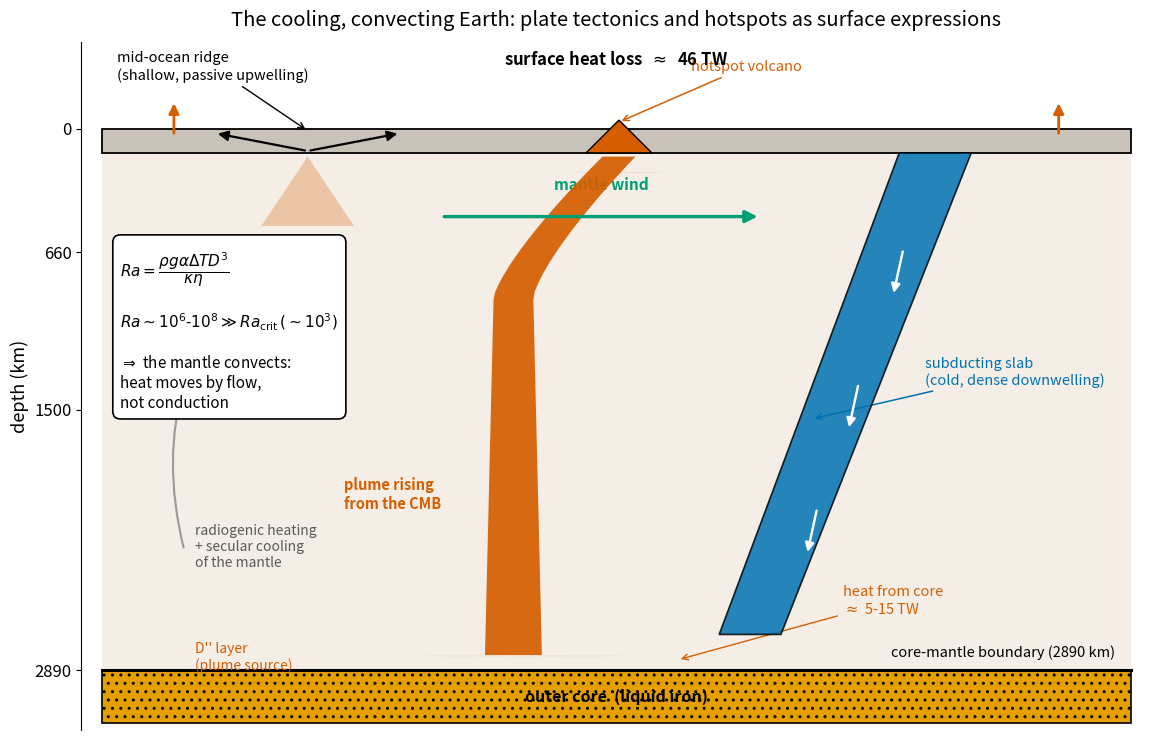

The matplotlib source for this figure: (Note: this script raises an exception after producing the figure.)
"""
fig_mantle_convection_engine.py

Scientific content: A schematic cross-section of the cooling, convecting mantle,
from the surface to the core-mantle boundary (CMB). It ties together the
whole-Earth thermal budget and the surface expressions of mantle convection:
  - a mid-ocean ridge (shallow, passive divergent upwelling),
  - a subducting slab (cold, dense downwelling) sinking toward the lower mantle,
  - a narrow, hot mantle plume rising from the CMB thermal boundary layer to a
    hotspot at the surface, DEFLECTED near the top by large-scale horizontal
    mantle flow ("mantle wind") -- so hotspots are not perfectly fixed,
  - the global heat budget (surface heat loss, radiogenic heating, core heat),
  - the Rayleigh-number criterion that the mantle convects rather than conducts.
Carries no data; original schematic.

Concepts follow standard geodynamics (Turcotte & Schubert, 2014, Geodynamics
3rd ed., Ch. 4-6) and the plume review of Koppers et al. (2021), Nat. Rev.
Earth Environ. 2, 382-401 (deep CMB origin, deflection by mantle flow).
Heat-budget value ~46 TW after Davies & Davies (2010), Solid Earth 1, 5-24.

Output: assets/figures/fig_mantle_convection_engine.png
License: CC-BY 4.0 (this script)
"""
import numpy as np
import matplotlib.pyplot as plt
import matplotlib as mpl
from matplotlib.patches import Polygon, FancyArrowPatch, Rectangle, Circle

mpl.rcParams.update({
    "font.size": 13,
    "axes.titlesize": 15,
    "axes.labelsize": 13,
    "xtick.labelsize": 12,
    "ytick.labelsize": 12,
    "legend.fontsize": 11,
    "figure.dpi": 150,
    "savefig.dpi": 300,
})

HOT   = "#D55E00"   # vermilion: hot upwelling / plume / D''
COLD  = "#0072B2"   # blue: cold downwelling / slab
CORE  = "#E69F00"   # orange: outer core
MANT  = "#F4EEE7"   # light mantle background
WIND  = "#009E73"   # green: mantle-wind flow
BLACK = "#000000"

CMB = 2890.0        # km

fig, ax = plt.subplots(figsize=(11.8, 7.6))

# Mantle background and core ---------------------------------------------
ax.add_patch(Rectangle((0, 0), 10, CMB, facecolor=MANT, edgecolor="none",
                        zorder=0))
ax.add_patch(Rectangle((0, CMB), 10, 280, facecolor=CORE, edgecolor=BLACK,
                        lw=1.2, hatch="..", zorder=1))
ax.text(5.0, CMB + 140, "outer core  (liquid iron)", ha="center", va="center",
        fontsize=11.5, color=BLACK, weight="bold")
ax.plot([0, 10], [CMB, CMB], color=BLACK, lw=2.2, zorder=3)
ax.text(9.85, CMB - 95, "core-mantle boundary (2890 km)", ha="right",
        va="center", fontsize=10.5, color=BLACK)
# D'' hot boundary layer (plume source)
for cx in (3.5, 4.1, 4.7):
    ax.add_patch(Circle((cx, CMB - 75), 0.42, facecolor=HOT, alpha=0.55,
                        edgecolor="none", zorder=2))
ax.text(0.9, CMB - 70, "D'' layer\n(plume source)", ha="left", va="center",
        fontsize=10, color=HOT, style="italic")

# Lithosphere band --------------------------------------------------------
ax.add_patch(Rectangle((0, 0), 10, 130, facecolor="#C9C2B8",
                        edgecolor=BLACK, lw=1.3, zorder=3))

# Mid-ocean ridge (passive shallow upwelling) -----------------------------
xr = 2.0
ax.add_patch(FancyArrowPatch((xr, 120), (xr - 0.9, 25), arrowstyle="-|>",
             mutation_scale=15, color=BLACK, lw=1.6, zorder=6))
ax.add_patch(FancyArrowPatch((xr, 120), (xr + 0.9, 25), arrowstyle="-|>",
             mutation_scale=15, color=BLACK, lw=1.6, zorder=6))
ax.add_patch(Polygon([(xr - 0.45, 520), (xr + 0.45, 520), (xr, 150)],
                     closed=True, facecolor=HOT, alpha=0.28,
                     edgecolor="none", zorder=2))
ax.annotate("mid-ocean ridge\n(shallow, passive upwelling)",
            xy=(xr, 12), xytext=(0.15, -330),
            fontsize=10.5, ha="left", va="center",
            arrowprops=dict(arrowstyle="->", color=BLACK, lw=1.0))

# Subducting slab (cold downwelling) -------------------------------------
xs = 7.9
ax.add_patch(Polygon([(xs + 0.55, 130), (xs - 0.15, 130),
                      (6.0, 2700), (6.6, 2700)],
                     closed=True, facecolor=COLD, edgecolor=BLACK, lw=1.2,
                     alpha=0.85, zorder=4))
for f in (0.20, 0.48, 0.74):
    y0 = 130 + f * 2560
    x0 = xs + 0.2 - f * 1.55
    ax.add_patch(FancyArrowPatch((x0, y0), (x0 - 0.10, y0 + 250),
                 arrowstyle="-|>", mutation_scale=13, color="white", lw=1.7,
                 zorder=5))
ax.annotate("subducting slab\n(cold, dense downwelling)",
            xy=(6.9, 1550), xytext=(8.0, 1300),
            fontsize=10.5, ha="left", va="center", color=COLD,
            arrowprops=dict(arrowstyle="->", color=COLD, lw=1.1))

# Mantle plume from the CMB, deflected to the RIGHT near the top ----------
py = np.linspace(CMB - 80, 150, 60)
px = 4.0 + 1.3 * np.clip((900 - py) / 900.0, 0, 1) ** 1.3   # bends above 900 km
half = 0.16 + 0.12 * (py - 150) / (CMB - 150)
xL, xR = px - half, px + half
verts = list(zip(xL, py)) + list(zip(xR[::-1], py[::-1]))
ax.add_patch(Polygon(verts, closed=True, facecolor=HOT, edgecolor="none",
                     alpha=0.92, zorder=4))
ax.add_patch(Circle((px[-1], 235), 0.42, facecolor=HOT, alpha=0.85,
                    edgecolor="none", zorder=4))
xv = px[-1]
ax.add_patch(Polygon([(xv - 0.32, 130), (xv + 0.32, 130), (xv, -45)],
                     closed=True, facecolor=HOT, edgecolor=BLACK, lw=1.0,
                     zorder=6))
ax.annotate("hotspot volcano",
            xy=(xv, -35), xytext=(xv + 0.7, -330),
            fontsize=10.5, ha="left", va="center", color=HOT,
            arrowprops=dict(arrowstyle="->", color=HOT, lw=1.1))
ax.text(2.35, 1950, "plume rising\nfrom the CMB", ha="left", va="center",
        fontsize=10.5, color=HOT, weight="bold")

# Mantle wind: horizontal flow deflecting the plume top -------------------
ax.add_patch(FancyArrowPatch((3.3, 470), (6.4, 470), arrowstyle="-|>",
             mutation_scale=18, color=WIND, lw=2.4, zorder=5))
ax.text(4.85, 300, "mantle wind", ha="center", va="center",
        fontsize=11, color=WIND, weight="bold")

# A subtle convective return limb (left) ---------------------------------
ax.add_patch(FancyArrowPatch((0.8, 2250), (1.7, 620),
             connectionstyle="arc3,rad=-0.30", arrowstyle="-|>",
             mutation_scale=14, color="#9A9A9A", lw=1.5, zorder=2))

# Heat-budget annotations -------------------------------------------------
for hx in (0.7, 9.3):
    ax.add_patch(FancyArrowPatch((hx, 40), (hx, -150), arrowstyle="-|>",
                 mutation_scale=15, color=HOT, lw=2.0, zorder=6))
ax.text(5.0, -370, "surface heat loss  $\\approx$  46 TW",
        ha="center", va="center", fontsize=12, color=BLACK, weight="bold")
ax.text(0.9, 2230, "radiogenic heating\n+ secular cooling\nof the mantle",
        ha="left", va="center", fontsize=10, color="#5A5A5A", style="italic")
ax.annotate("heat from core\n$\\approx$ 5-15 TW",
            xy=(5.6, CMB - 55), xytext=(7.2, 2520),
            fontsize=10.5, ha="left", va="center", color=HOT,
            arrowprops=dict(arrowstyle="->", color=HOT, lw=1.0))

# Rayleigh-number box -----------------------------------------------------
ax.text(0.18, 1080,
        "$Ra = \\dfrac{\\rho g \\alpha \\Delta T D^{3}}{\\kappa \\eta}$"
        "\n\n$Ra \\sim 10^{6}$-$10^{8} \\gg Ra_{\\rm crit}\\,(\\sim 10^{3})$"
        "\n\n$\\Rightarrow$ the mantle convects:\nheat moves by flow,\nnot conduction",
        ha="left", va="center", fontsize=11,
        bbox=dict(boxstyle="round,pad=0.5", facecolor="white",
                  edgecolor=BLACK, lw=1.2), zorder=7)

# Axes cosmetics ----------------------------------------------------------
ax.set_xlim(-0.2, 10.2)
ax.set_ylim(CMB + 320, -460)
ax.set_yticks([0, 660, 1500, 2890])
ax.set_yticklabels(["0", "660", "1500", "2890"])
ax.set_ylabel("depth (km)")
ax.set_xticks([])
for spine in ("top", "right", "bottom"):
    ax.spines[spine].set_visible(False)
ax.set_title("The cooling, convecting Earth: plate tectonics and hotspots "
             "as surface expressions", fontsize=14.5, pad=12)
fig.tight_layout()
fig.savefig("assets/figures/fig_mantle_convection_engine.png",
            bbox_inches="tight")
print("wrote assets/figures/fig_mantle_convection_engine.png")
